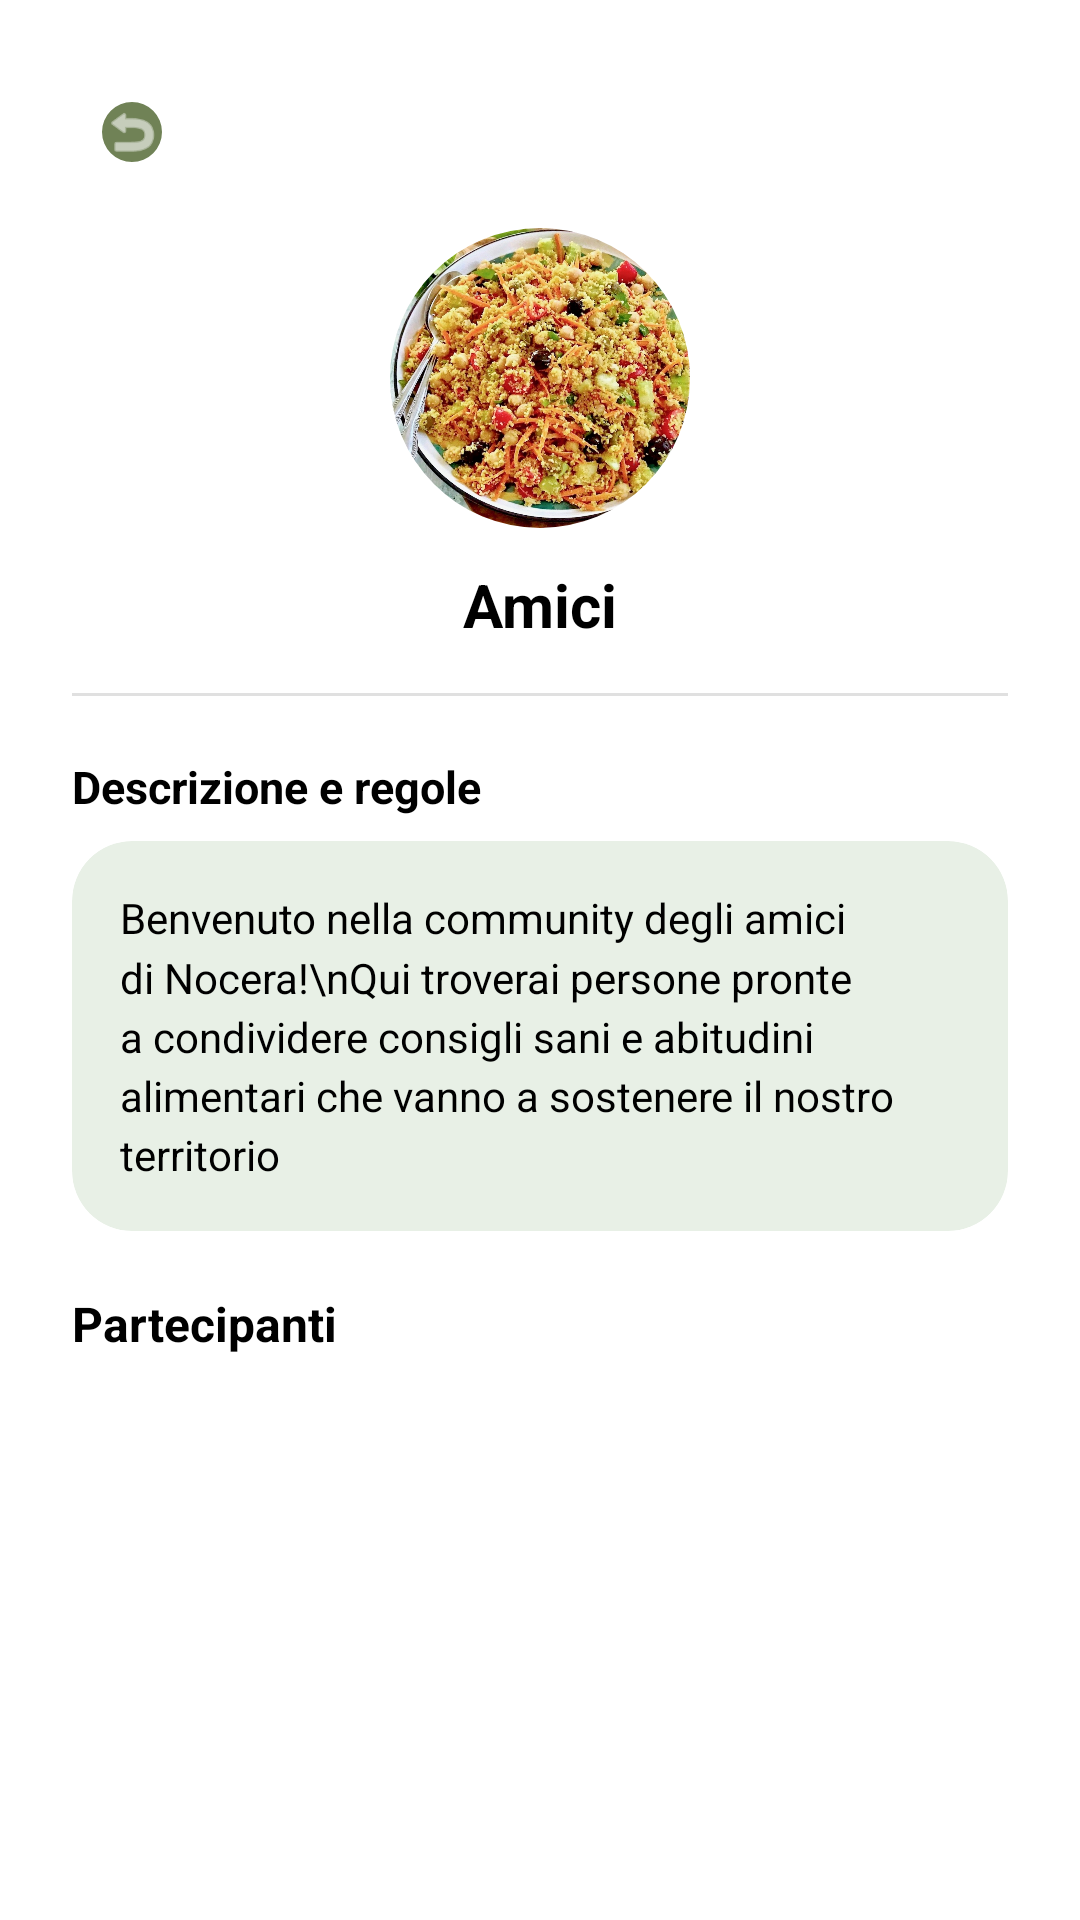

Produce the Android XML layout that renders to this screen, including the resource entries it uses.
<!-- AndroidManifest.xml: application theme Theme.Nutrio -->
<!-- res/layout/activity_dettaglio_community.xml -->
<?xml version="1.0" encoding="utf-8"?>
<androidx.constraintlayout.widget.ConstraintLayout
    xmlns:android="http://schemas.android.com/apk/res/android"
    xmlns:app="http://schemas.android.com/apk/res-auto"
    xmlns:tools="http://schemas.android.com/tools"
    android:layout_width="match_parent"
    android:layout_height="match_parent"
    android:background="@android:color/white"
    android:padding="24dp">

    <com.google.android.material.imageview.ShapeableImageView
        android:id="@+id/btnBackInfoComm"
        android:layout_width="40dp"
        android:layout_height="40dp"
        android:background="#708256"
        android:padding="10dp"
        android:src="@android:drawable/ic_menu_revert"
        app:shapeAppearanceOverlay="@style/CircleImageView"
        app:layout_constraintTop_toTopOf="parent"
        app:layout_constraintStart_toStartOf="parent"
        app:tint="@android:color/white" />

    
    <TextView
        android:id="@+id/tvCreatedSuccessOverlay"
        android:layout_width="wrap_content"
        android:layout_height="wrap_content"
        android:background="#708256"
        android:text="Community creata con successo"
        android:textColor="#FFFFFF"
        android:padding="12dp"
        android:visibility="gone"
        android:textStyle="bold"
        app:layout_constraintTop_toTopOf="parent"
        app:layout_constraintBottom_toBottomOf="parent"
        app:layout_constraintStart_toStartOf="parent"
        app:layout_constraintEnd_toEndOf="parent" />

    <com.google.android.material.imageview.ShapeableImageView
        android:id="@+id/ivInfoCommAvatar"
        android:layout_width="100dp"
        android:layout_height="100dp"
        android:layout_marginTop="12dp"
        android:scaleType="centerCrop"
        android:src="@drawable/cous"
        app:shapeAppearanceOverlay="@style/CircleImageView"
        app:layout_constraintTop_toBottomOf="@id/btnBackInfoComm"
        app:layout_constraintStart_toStartOf="parent"
        app:layout_constraintEnd_toEndOf="parent" />

    <TextView
        android:id="@+id/tvInfoCommNome"
        android:layout_width="wrap_content"
        android:layout_height="wrap_content"
        android:layout_marginTop="12dp"
        android:text="Amici"
        android:textColor="@android:color/black"
        android:textSize="20sp"
        android:textStyle="bold"
        app:layout_constraintTop_toBottomOf="@id/ivInfoCommAvatar"
        app:layout_constraintStart_toStartOf="parent"
        app:layout_constraintEnd_toEndOf="parent" />

    <View
        android:id="@+id/dividerInfo"
        android:layout_width="match_parent"
        android:layout_height="1dp"
        android:background="#E0E0E0"
        android:layout_marginTop="16dp"
        app:layout_constraintTop_toBottomOf="@id/tvInfoCommNome" />

    <TextView
        android:id="@+id/lblInfoDesc"
        android:layout_width="wrap_content"
        android:layout_height="wrap_content"
        android:layout_marginTop="20dp"
        android:text="Descrizione e regole"
        android:textColor="@android:color/black"
        android:textStyle="bold"
        android:textSize="15sp"
        app:layout_constraintTop_toBottomOf="@id/dividerInfo"
        app:layout_constraintStart_toStartOf="parent" />

    <com.google.android.material.card.MaterialCardView
        android:id="@+id/cardInfoDesc"
        android:layout_width="match_parent"
        android:layout_height="wrap_content"
        android:layout_marginTop="8dp"
        app:cardBackgroundColor="#E8F0E6"
        app:cardCornerRadius="20dp"
        app:cardElevation="0dp"
        app:strokeWidth="0dp"
        app:layout_constraintTop_toBottomOf="@id/lblInfoDesc">

        <TextView
            android:id="@+id/tvInfoDescText"
            android:layout_width="match_parent"
            android:layout_height="wrap_content"
            android:padding="16dp"
            android:text="Benvenuto nella community degli amici di Nocera!\nQui troverai persone pronte a condividere consigli sani e abitudini alimentari che vanno a sostenere il nostro territorio"
            android:textColor="@android:color/black"
            android:textSize="14sp"
            android:lineSpacingMultiplier="1.2"/>
    </com.google.android.material.card.MaterialCardView>

    <TextView
        android:id="@+id/lblPartecipanti"
        android:layout_width="wrap_content"
        android:layout_height="wrap_content"
        android:layout_marginTop="20dp"
        android:text="Partecipanti"
        android:textColor="@android:color/black"
        android:textStyle="bold"
        android:textSize="16sp"
        app:layout_constraintTop_toBottomOf="@id/cardInfoDesc"
        app:layout_constraintStart_toStartOf="parent" />

    <androidx.recyclerview.widget.RecyclerView
        android:id="@+id/rvPartecipanti"
        android:layout_width="match_parent"
        android:layout_height="0dp"
        android:layout_marginTop="8dp"
        app:layout_constraintTop_toBottomOf="@id/lblPartecipanti"
        app:layout_constraintBottom_toBottomOf="parent"
        tools:listitem="@layout/item_row_partecipante" />

</androidx.constraintlayout.widget.ConstraintLayout>
<!-- res/layout/item_row_partecipante.xml (included above) -->
<?xml version="1.0" encoding="utf-8"?>
<com.google.android.material.card.MaterialCardView
    xmlns:android="http://schemas.android.com/apk/res/android"
    xmlns:app="http://schemas.android.com/apk/res-auto"
    android:layout_width="match_parent"
    android:layout_height="60dp"
    android:layout_marginVertical="4dp"
    app:cardBackgroundColor="@android:color/white"
    app:cardCornerRadius="16dp"
    app:cardElevation="0dp"
    app:strokeColor="#E0E0E0"
    app:strokeWidth="1dp">

    <LinearLayout
        android:layout_width="match_parent"
        android:layout_height="match_parent"
        android:gravity="center_vertical"
        android:orientation="horizontal"
        android:paddingHorizontal="16dp">

        <com.google.android.material.imageview.ShapeableImageView
            android:id="@+id/ivPartecipanteAvatar"
            android:layout_width="36dp"
            android:layout_height="36dp"
            android:scaleType="centerCrop"
            android:src="@drawable/ic_placeholder_profile"
            app:shapeAppearanceOverlay="@style/CircleImageView" />

        <TextView
            android:id="@+id/tvPartecipanteNome"
            android:layout_width="wrap_content"
            android:layout_height="wrap_content"
            android:layout_marginStart="16dp"
            android:text="Luigi"
            android:textColor="@android:color/black"
            android:textSize="15sp"
            android:textStyle="bold" />
    </LinearLayout>
</com.google.android.material.card.MaterialCardView>
<!-- resources referenced by this layout -->
<resources>
  <!-- drawable cous: jpeg bitmap (drawable, 375610 bytes) -->
  <style name="CircleImageView">
          <item name="cornerSize">50%</item>
      </style>
  <style name="Theme.Nutrio" parent="Base.Theme.Nutrio" />
  <style name="Base.Theme.Nutrio" parent="Theme.Material3.DayNight.NoActionBar">
          
          
      </style>
</resources>
